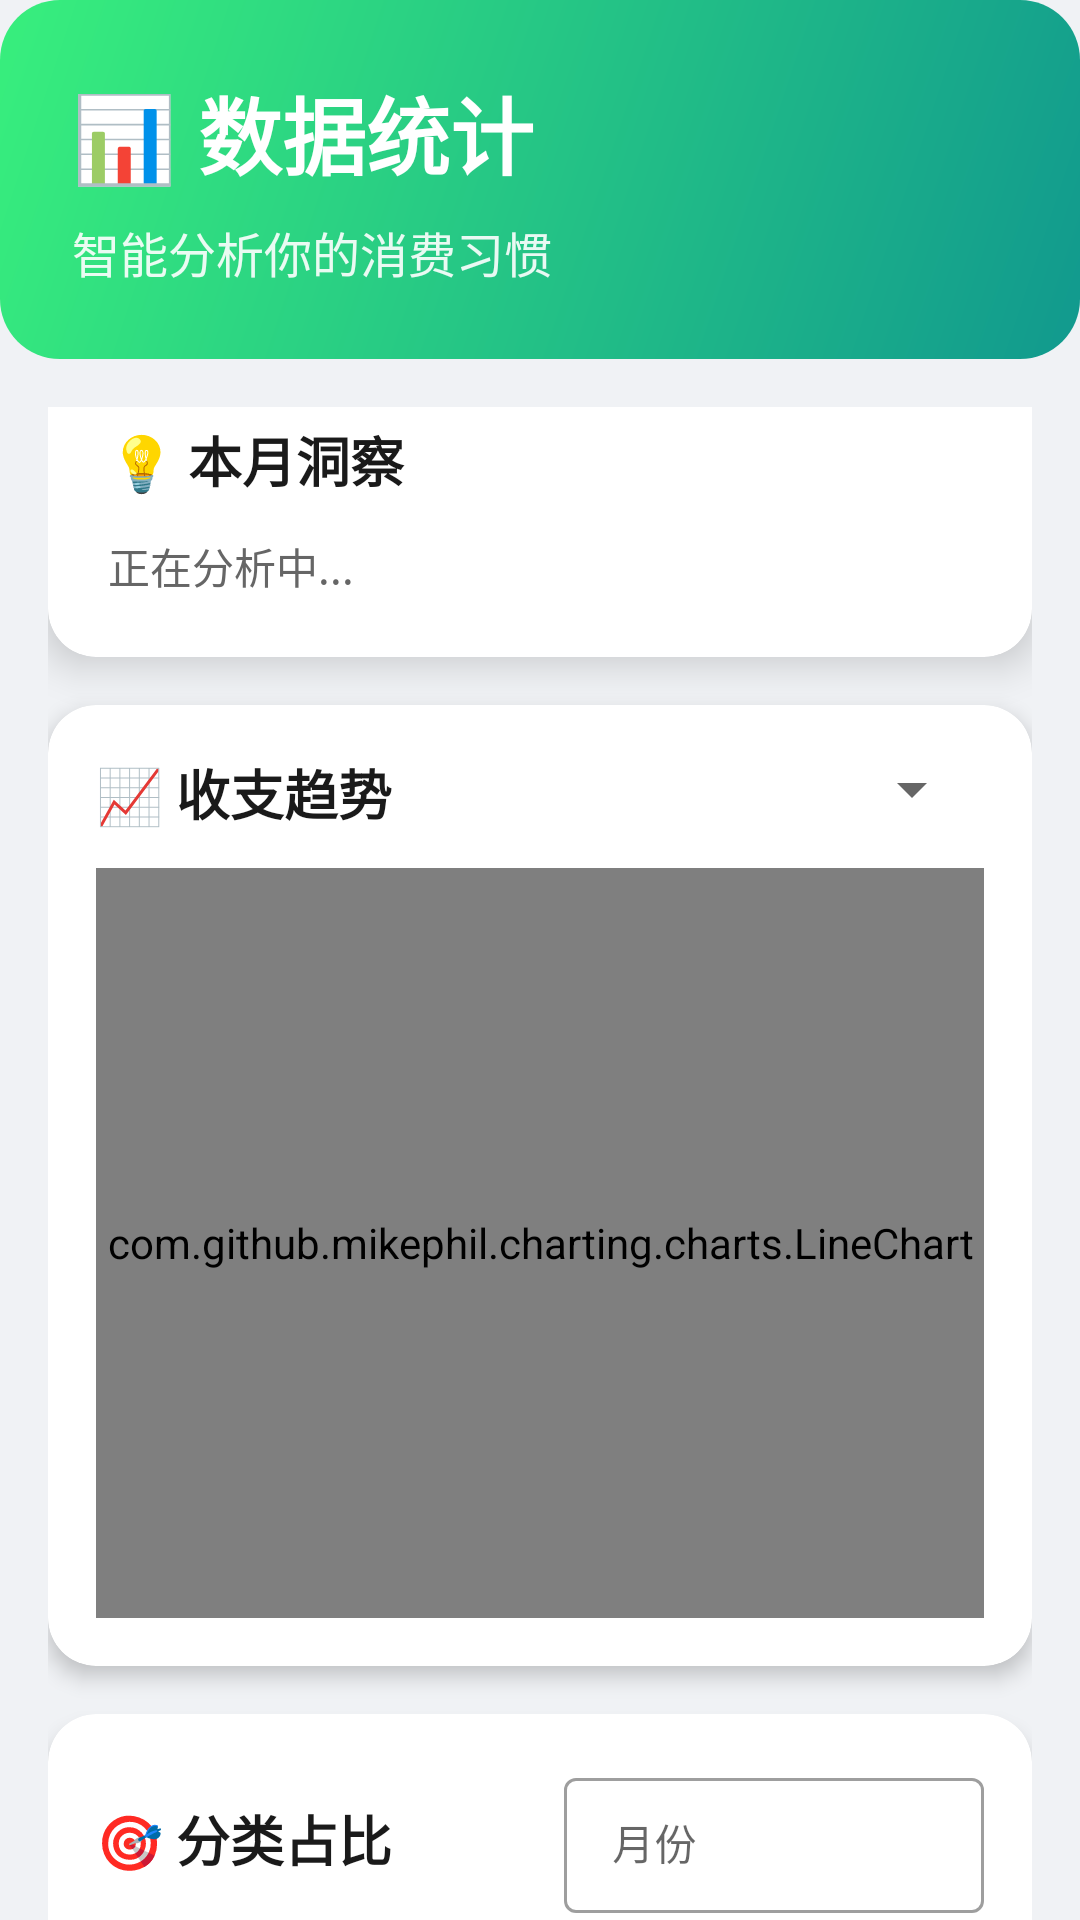

Layout XML and referenced resources for this Android screen:
<!-- AndroidManifest.xml: application theme Theme.MyApplication -->
<!-- res/layout/fragment_statistics.xml -->
<?xml version="1.0" encoding="utf-8"?>
<androidx.core.widget.NestedScrollView xmlns:android="http://schemas.android.com/apk/res/android"
    xmlns:app="http://schemas.android.com/apk/res-auto"
    android:layout_width="match_parent"
    android:layout_height="match_parent"
    android:background="#F0F2F5">

    <LinearLayout
        android:layout_width="match_parent"
        android:layout_height="wrap_content"
        android:orientation="vertical">

        
        <LinearLayout
            android:layout_width="match_parent"
            android:layout_height="wrap_content"
            android:background="@drawable/bg_gradient_teal"
            android:orientation="vertical"
            android:padding="24dp">

            <TextView
                android:layout_width="match_parent"
                android:layout_height="wrap_content"
                android:text="📊 数据统计"
                android:textColor="#FFFFFF"
                android:textSize="28sp"
                android:textStyle="bold" />

            <TextView
                android:layout_width="match_parent"
                android:layout_height="wrap_content"
                android:layout_marginTop="8dp"
                android:text="智能分析你的消费习惯"
                android:textColor="#FFFFFF"
                android:textSize="16sp"
                android:alpha="0.9" />
        </LinearLayout>

        
        <LinearLayout
            android:layout_width="match_parent"
            android:layout_height="wrap_content"
            android:orientation="vertical"
            android:padding="16dp"
            android:paddingBottom="80dp">

            
            <com.google.android.material.card.MaterialCardView
                android:layout_width="match_parent"
                android:layout_height="wrap_content"
                android:layout_marginTop="-16dp"
                app:cardCornerRadius="16dp"
                app:cardElevation="8dp">

                <LinearLayout
                    android:layout_width="match_parent"
                    android:layout_height="wrap_content"
                    android:orientation="vertical"
                    android:padding="20dp">

                    <TextView
                        android:layout_width="match_parent"
                        android:layout_height="wrap_content"
                        android:text="💡 本月洞察"
                        android:textColor="#1A1A1A"
                        android:textSize="18sp"
                        android:textStyle="bold" />

                    <TextView
                        android:id="@+id/text_insights"
                        android:layout_width="match_parent"
                        android:layout_height="wrap_content"
                        android:layout_marginTop="12dp"
                        android:text="正在分析中..."
                        android:textColor="#666666"
                        android:textSize="14sp"
                        android:lineSpacingExtra="4dp" />
                </LinearLayout>
            </com.google.android.material.card.MaterialCardView>

            
            <com.google.android.material.card.MaterialCardView
                android:layout_width="match_parent"
                android:layout_height="wrap_content"
                android:layout_marginTop="16dp"
                app:cardCornerRadius="16dp"
                app:cardElevation="4dp">

                <LinearLayout
                    android:layout_width="match_parent"
                    android:layout_height="wrap_content"
                    android:orientation="vertical"
                    android:padding="16dp">

                    <LinearLayout
                        android:layout_width="match_parent"
                        android:layout_height="wrap_content"
                        android:orientation="horizontal">

                        <TextView
                            android:layout_width="0dp"
                            android:layout_height="wrap_content"
                            android:layout_weight="1"
                            android:text="📈 收支趋势"
                            android:textColor="#1A1A1A"
                            android:textSize="18sp"
                            android:textStyle="bold" />

                        <Spinner
                            android:id="@+id/spinnerTrendPeriod"
                            android:layout_width="wrap_content"
                            android:layout_height="wrap_content" />
                    </LinearLayout>

                    <com.github.mikephil.charting.charts.LineChart
                        android:id="@+id/chartTrend"
                        android:layout_width="match_parent"
                        android:layout_height="250dp"
                        android:layout_marginTop="12dp" />
                </LinearLayout>
            </com.google.android.material.card.MaterialCardView>

            
            <com.google.android.material.card.MaterialCardView
                android:layout_width="match_parent"
                android:layout_height="wrap_content"
                android:layout_marginTop="16dp"
                app:cardCornerRadius="16dp"
                app:cardElevation="4dp">

                <LinearLayout
                    android:layout_width="match_parent"
                    android:layout_height="wrap_content"
                    android:orientation="vertical"
                    android:padding="16dp">

                    <LinearLayout
                        android:layout_width="match_parent"
                        android:layout_height="wrap_content"
                        android:orientation="horizontal"
                        android:layout_marginBottom="12dp">

                        <TextView
                            android:layout_width="0dp"
                            android:layout_height="wrap_content"
                            android:layout_weight="1"
                            android:text="🎯 分类占比"
                            android:textColor="#1A1A1A"
                            android:textSize="18sp"
                            android:textStyle="bold" />

                        <com.google.android.material.textfield.TextInputLayout
                            android:layout_width="140dp"
                            android:layout_height="wrap_content"
                            style="@style/Widget.MaterialComponents.TextInputLayout.OutlinedBox.Dense">

                            <com.google.android.material.textfield.TextInputEditText
                                android:id="@+id/editCategoryMonth"
                                android:layout_width="match_parent"
                                android:layout_height="wrap_content"
                                android:hint="月份"
                                android:inputType="none"
                                android:focusable="false"
                                android:textSize="14sp" />
                        </com.google.android.material.textfield.TextInputLayout>
                    </LinearLayout>

                    <com.github.mikephil.charting.charts.PieChart
                        android:id="@+id/chartCategory"
                        android:layout_width="match_parent"
                        android:layout_height="320dp" />
                </LinearLayout>
            </com.google.android.material.card.MaterialCardView>

            
            <LinearLayout
                android:layout_width="match_parent"
                android:layout_height="wrap_content"
                android:layout_marginTop="16dp"
                android:orientation="vertical">

                <LinearLayout
                    android:layout_width="match_parent"
                    android:layout_height="wrap_content"
                    android:orientation="horizontal">

                    <com.google.android.material.button.MaterialButton
                        android:id="@+id/buttonYearlyReport"
                        android:layout_width="0dp"
                        android:layout_height="56dp"
                        android:layout_weight="1"
                        android:layout_marginEnd="8dp"
                        android:text="📑 年度报告"
                        app:cornerRadius="12dp"
                        app:icon="@android:drawable/ic_menu_report_image"
                        style="@style/Widget.MaterialComponents.Button.OutlinedButton" />

                    <com.google.android.material.button.MaterialButton
                        android:id="@+id/buttonExportData"
                        android:layout_width="0dp"
                        android:layout_height="56dp"
                        android:layout_weight="1"
                        android:layout_marginStart="8dp"
                        android:text="💾 导出数据"
                        app:cornerRadius="12dp"
                        app:icon="@android:drawable/ic_menu_save"
                        style="@style/Widget.MaterialComponents.Button.OutlinedButton" />
                </LinearLayout>

                <com.google.android.material.button.MaterialButton
                    android:id="@+id/buttonCompareTrend"
                    android:layout_width="match_parent"
                    android:layout_height="56dp"
                    android:layout_marginTop="12dp"
                    android:text="📊 多月对比分析"
                    app:cornerRadius="12dp"
                    app:icon="@android:drawable/ic_menu_sort_by_size"
                    style="@style/Widget.MaterialComponents.Button.OutlinedButton" />
            </LinearLayout>
        </LinearLayout>
    </LinearLayout>
</androidx.core.widget.NestedScrollView>
<!-- resources referenced by this layout -->
<resources>
  <!-- drawable bg_gradient_teal (drawable) -->
  <?xml version="1.0" encoding="utf-8"?>
  <shape xmlns:android="http://schemas.android.com/apk/res/android">
      <gradient
          android:angle="135"
          android:startColor="#11998e"
          android:endColor="#38ef7d"
          android:type="linear" />
      <corners android:radius="20dp" />
  </shape>
  <style name="Theme.MyApplication" parent="Theme.MaterialComponents.DayNight.DarkActionBar">
          
          <item name="colorPrimary">@color/primary</item>
          <item name="colorPrimaryVariant">@color/primary_dark</item>
          <item name="colorOnPrimary">@color/white</item>
          
          <item name="colorSecondary">@color/income_green</item>
          <item name="colorSecondaryVariant">@color/income_green_light</item>
          <item name="colorOnSecondary">@color/white</item>
          
          <item name="android:statusBarColor">@color/primary_dark</item>
          
          <item name="android:windowBackground">@color/background</item>
          
          <item name="materialCardViewStyle">@style/Widget.App.CardView</item>
          <item name="floatingActionButtonStyle">@style/Widget.App.FloatingActionButton</item>
      </style>
  <color name="primary">#667EEA</color>
  <color name="primary_dark">#5568D3</color>
  <color name="white">#FFFFFFFF</color>
  <color name="income_green">#4CAF50</color>
  <color name="income_green_light">#81C784</color>
  <color name="background">#F7F8FA</color>
  <style name="Widget.App.CardView" parent="Widget.MaterialComponents.CardView">
          <item name="cardCornerRadius">16dp</item>
          <item name="cardElevation">4dp</item>
      </style>
  <style name="Widget.App.FloatingActionButton" parent="Widget.MaterialComponents.FloatingActionButton">
          <item name="backgroundTint">@color/primary</item>
          <item name="tint">@color/white</item>
          <item name="elevation">6dp</item>
      </style>
</resources>
